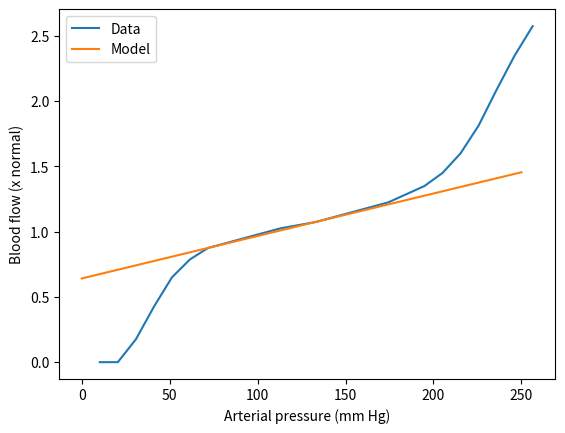
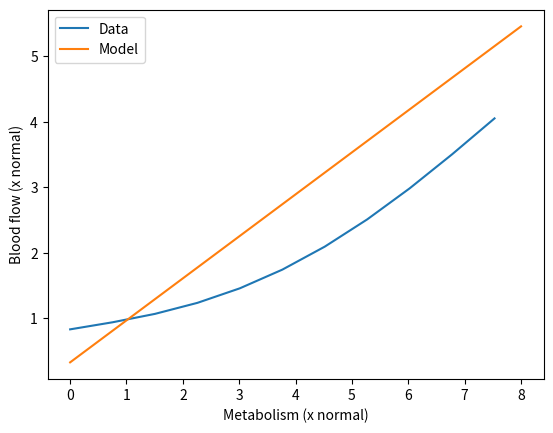
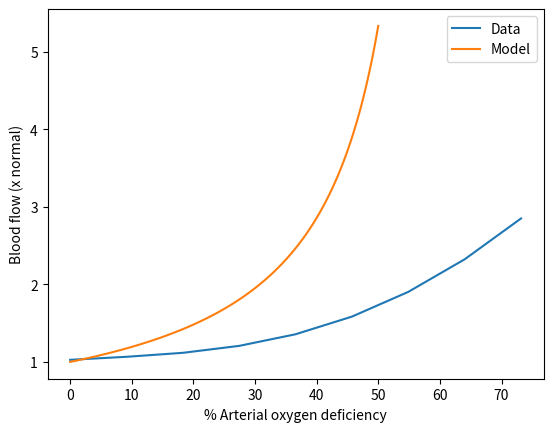

Write Python code to recreate these figures, in order.
#   -------------------------------------------------------------------
# 
#    Code to solve the autoregulation model of Huntsman/Peskin.
# 
#    For Chapter 11, Section 11.6.1 of
#    Keener and Sneyd, Mathematical Physiology, 3rd Edition, Springer.
# 
# [redacted]
# 
#   -------------------------------------------------------------------

import numpy as np
import matplotlib.pyplot as plt

# The data for the three graphs

flow_Pa = np.array([
    [0, 10.256],
    [0, 20.512],
    [0.175, 30.768],
    [0.425, 41.024],
    [0.65, 51.28],
    [0.7875, 61.536],
    [0.875, 71.792],
    [0.9125, 82.048],
    [0.95, 92.30399],
    [0.9875, 102.56],
    [1.025, 112.816],
    [1.05, 123.072],
    [1.075, 133.328],
    [1.1125, 143.584],
    [1.15, 153.84],
    [1.1875, 164.096],
    [1.225, 174.352],
    [1.2875, 184.608],
    [1.35, 194.864],
    [1.45, 205.12],
    [1.6, 215.376],
    [1.8125, 225.632],
    [2.0875, 235.888],
    [2.35, 246.144],
    [2.575, 256.4]
])

flow_metab = np.array([
    [0.829816, 0],
    [0.937826, 0.752941],
    [1.0664, 1.50588],
    [1.23481, 2.25882],
    [1.4571, 3.01176],
    [1.74212, 3.76471],
    [2.0935, 4.51765],
    [2.50963, 5.27059],
    [2.98377, 6.02353],
    [3.50385, 6.77647],
    [4.05269, 7.52941]
])

flow_oxy = np.array([
    [1.02721, 0],
    [1.066, 9.14634],
    [1.11736, 18.2927],
    [1.20706, 27.439],
    [1.35686, 36.5854],
    [1.58445, 45.7317],
    [1.90352, 54.8781],
    [2.3237, 64.0244],
    [2.85057, 73.1707]
])

# Model parameters
O2astar = 104
O2vstar = 40
Pastar = 100
Qstar = 5.6
Mstar = Qstar * (O2astar - O2vstar)
A = 0.0022
R0 = 250

# Plot flow against pressure
Pa_model = np.linspace(0, 250, 100)
Qa_model = (1 / (1 + A * O2astar)) * (Mstar * A + Pa_model / R0)

plt.figure(1)
plt.plot(flow_Pa[:, 1], flow_Pa[:, 0], label='Data')
plt.plot(Pa_model, Qa_model, label='Model')
plt.xlabel('Arterial pressure (mm Hg)')
plt.ylabel('Blood flow (x normal)')
plt.legend()
plt.show()

# Plot flow against metabolism
M_model = np.linspace(0, 8, 100)
Qa_model2 = (1 / (1 + A * O2astar)) * (M_model * Mstar * A + Pastar / R0)

plt.figure(2)
plt.plot(flow_metab[:, 1], flow_metab[:, 0], label='Data')
plt.plot(M_model, Qa_model2, label='Model')
plt.xlabel('Metabolism (x normal)')
plt.ylabel('Blood flow (x normal)')
plt.legend()
plt.show()

# Plot flow against oxygen deficiency
ox_def = np.linspace(0, 50, 100)
O2a = O2astar * (1 - ox_def / 100)
Qa_model3 = Mstar / (O2a - O2vstar)

plt.figure(3)
plt.plot(flow_oxy[:, 1], flow_oxy[:, 0], label='Data')
plt.plot(ox_def, Qa_model3 / Qstar, label='Model')
plt.xlabel('% Arterial oxygen deficiency')
plt.ylabel('Blood flow (x normal)')
plt.legend()
plt.show()
